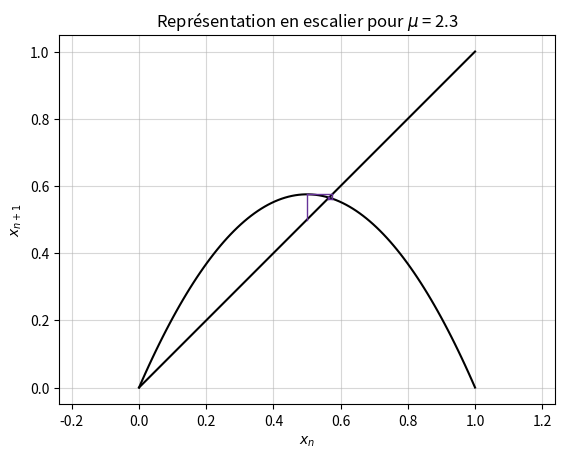

This chart was generated by the following Python code:
import numpy as np
import matplotlib.pyplot as plt
import sys 





## CALCUL DES TERMES DE DE L'APPLICATION LOGISTIQUE





## Constantes du système

mu = 2.3                                                  # Taux de croissance
n = 30                                                    # Nombre d'itérations




## Conditions initiales du système

N = np.arange(0, n, 1)                                        # Création de la liste contenant le nombre d'itérations à effectuer
x0 = 0.5                                                      #



## Fonction qui retourne une liste ayant pour éléments les termes de la suite

def applicationLogistique(x0, N, mu):
    # Vérification de la valeur du taux de croissance et de la valeur initiale de x
    # Création du tableau contenant les termes de la suite
    X = np.zeros(N)
    # Initialisation de la suite
    X[0] = x0
    # Calcul des termes de la suite
    for k in range(1, N):
        X[k] = mu*X[k-1]*(1-X[k-1])
    return X



def dessiner(mu,u0,n):
    # Tracé de f(x) = mu * x * (1-x)
    X = np.linspace(0,1,100)
    Y = mu*X*(1-X)
    plt.plot(X,Y, color = "black")
    
    # Tracé de y=x
    plt.plot(X, X, color = "black")
    
    # Tracé de la suite
    U = applicationLogistique(u0,n,mu)
    for i in range(n-1):
        # Tracé du trait vertical joignant (u_i;u_i) à (u_i, u_(i+1))
        plt.plot([U[i],U[i]],[U[i],U[i+1]],"r",linewidth=1, color = "rebeccapurple")
        # Tracé du trait horizontal joignant (u_i;u_(i+1)) à (u_(i+1); u_(i+1))
        plt.plot([U[i],U[i+1]],[U[i+1],U[i+1]] ,"r",linewidth=1, color= "rebeccapurple")

    plt.xlabel("$x_n$")
    plt.ylabel("$x_{n+1}$")
    plt.title("Représentation en escalier pour $\mu$ = " + str(mu))
    plt.grid(alpha = 0.5)
    plt.axis("equal") # Pour avoir un repère orthonormé
    plt.show()


dessiner(mu, x0, n)


